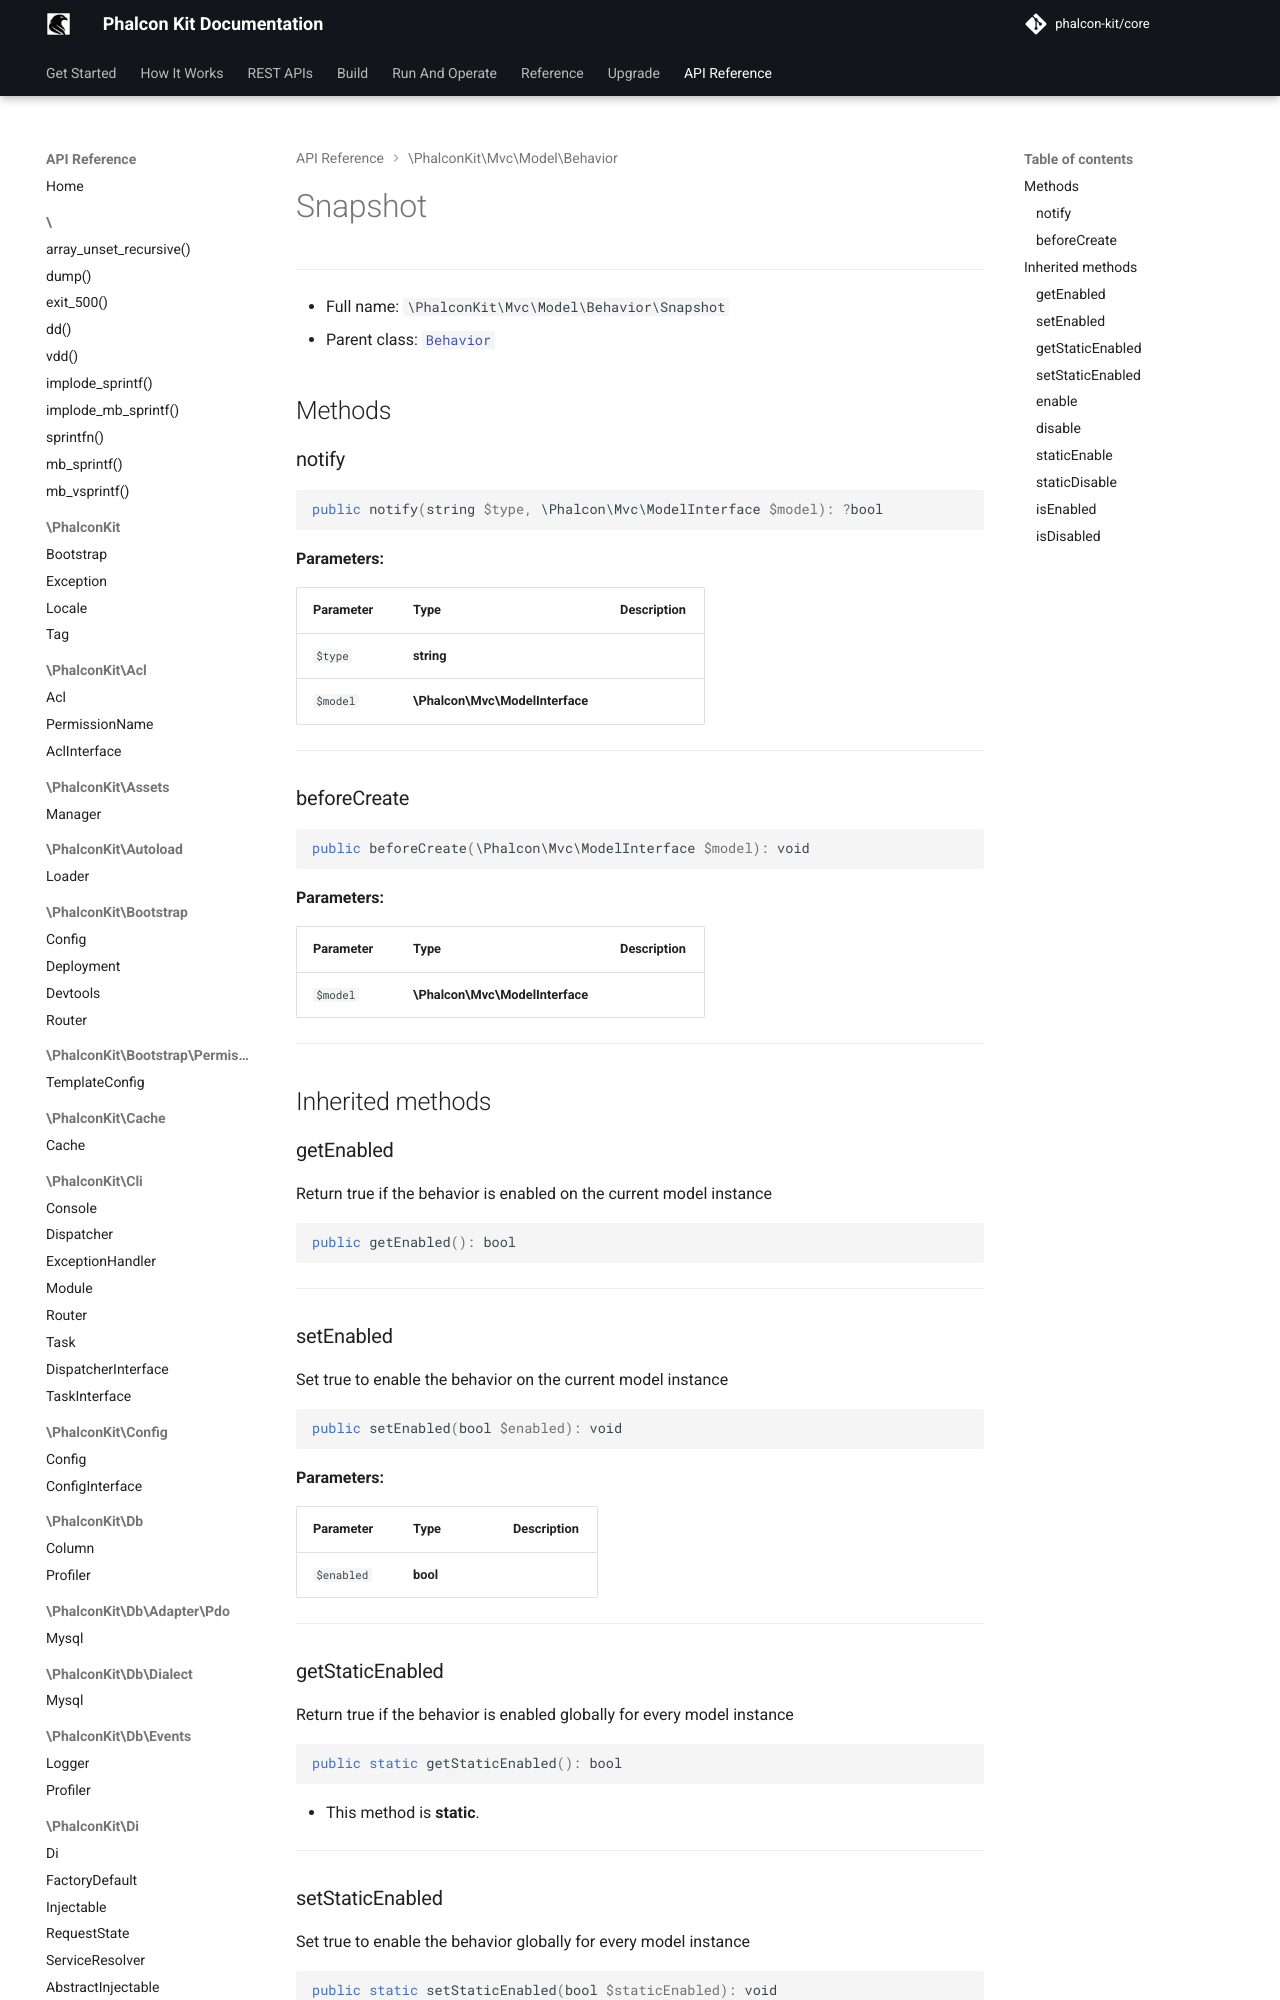

repository: phalcon-kit/docs · page: api/classes/PhalconKit/Mvc/Model/Behavior/Snapshot/index.html · generator: mkdocs


***

* Full name: `\PhalconKit\Mvc\Model\Behavior\Snapshot`
* Parent class: [`Behavior`](https://docs.phalcon.io/latest/api/){:target="_blank"}

## Methods

### notify

```php
public notify(string $type, \Phalcon
